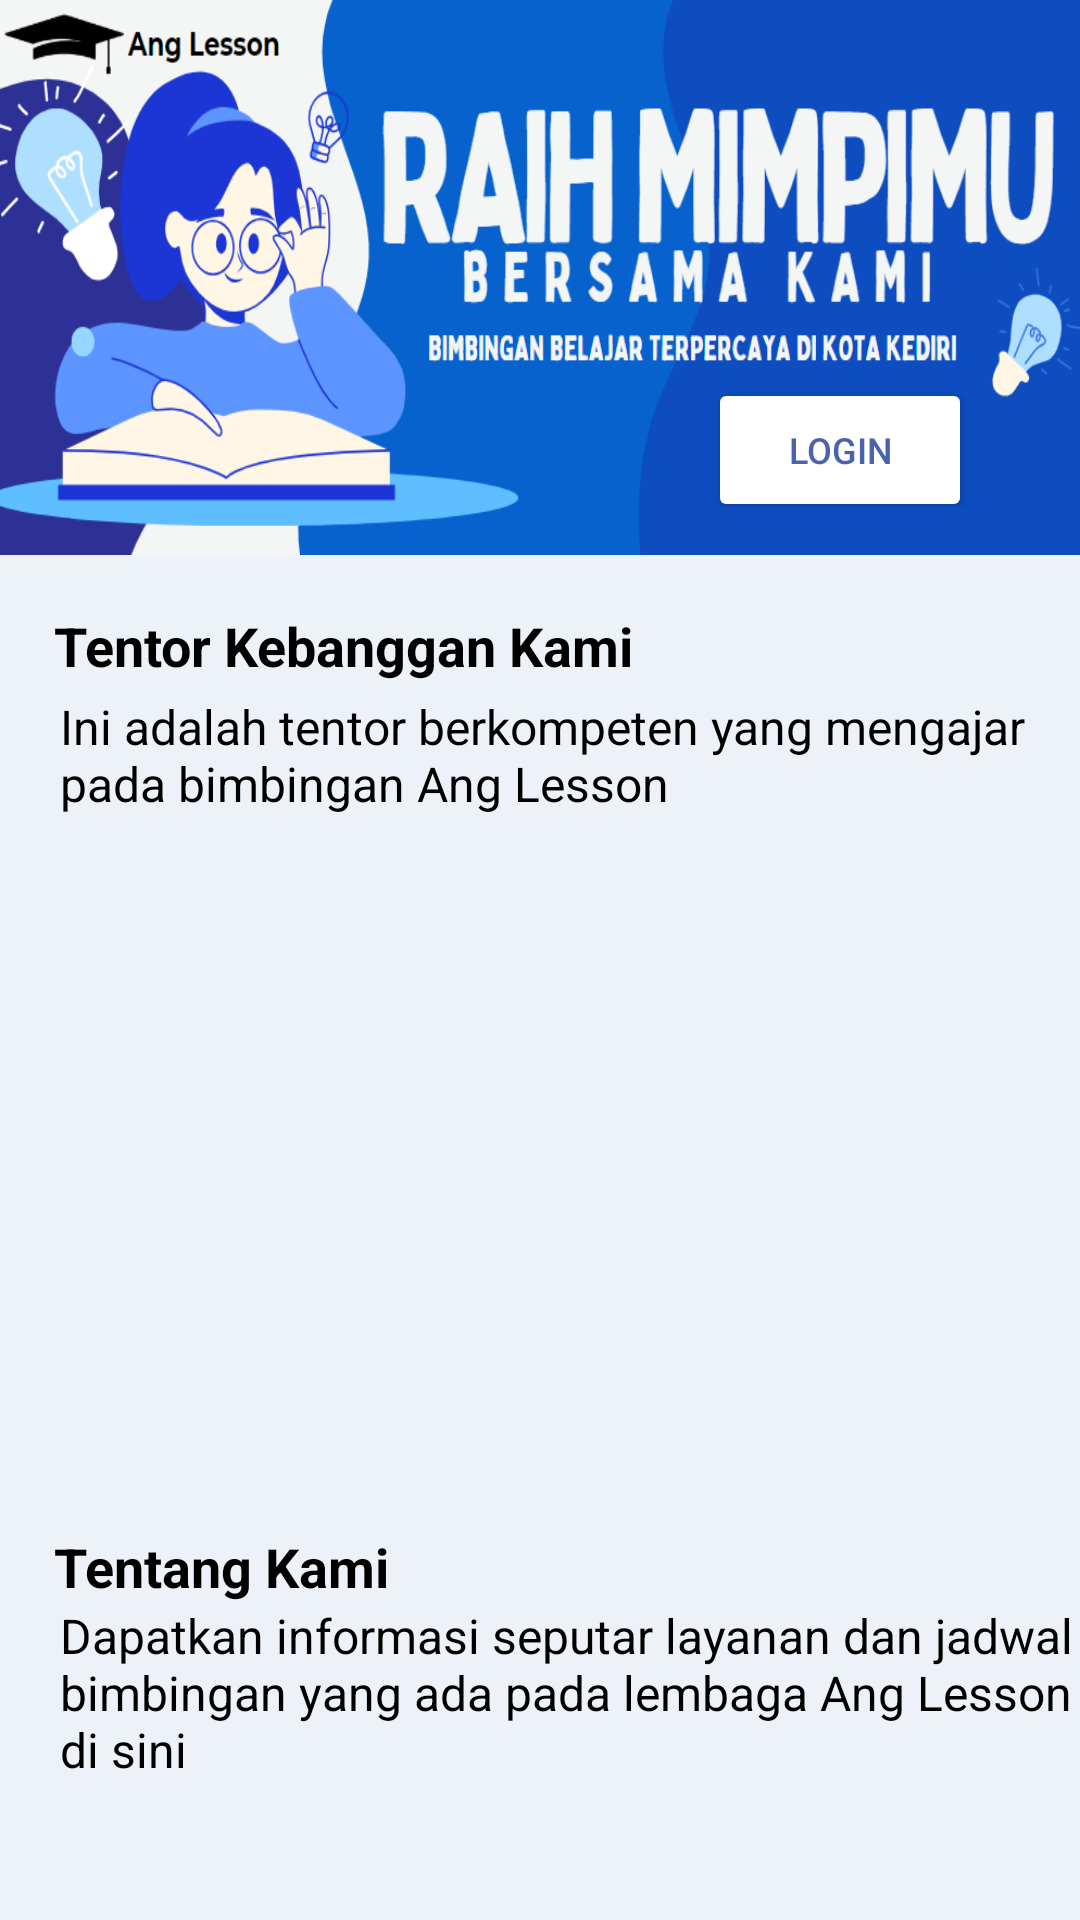

Write the Android layout XML for this screen, with the resource values it uses.
<!-- AndroidManifest.xml: application theme Theme.Ta -->
<!-- res/layout/activity_main.xml -->
<?xml version="1.0" encoding="utf-8"?>
<androidx.coordinatorlayout.widget.CoordinatorLayout xmlns:android="http://schemas.android.com/apk/res/android"
    xmlns:app="http://schemas.android.com/apk/res-auto"
    xmlns:tools="http://schemas.android.com/tools"
    android:layout_width="match_parent"
    android:layout_height="match_parent"
    android:background="#EDF2F8">

    <ScrollView
        android:layout_width="match_parent"
        android:layout_height="match_parent">

        <LinearLayout
            android:layout_width="match_parent"
            android:layout_height="wrap_content"
            android:orientation="vertical">

            <LinearLayout
                android:id="@+id/linearLayout2"
                android:layout_width="wrap_content"
                android:layout_height="185dp"
                android:background="@drawable/banner"
                android:orientation="horizontal"
                android:padding="16dp"
                app:layout_constraintEnd_toEndOf="parent"
                app:layout_constraintStart_toStartOf="parent"
                app:layout_constraintTop_toTopOf="parent">

                <androidx.constraintlayout.widget.ConstraintLayout
                    android:layout_width="wrap_content"
                    android:layout_height="wrap_content">

                    <Button
                        android:id="@+id/btn_login"
                        android:layout_width="wrap_content"
                        android:layout_height="wrap_content"
                        android:layout_gravity="center_horizontal"
                        android:layout_marginStart="220dp"
                        android:layout_marginTop="110dp"
                        android:backgroundTint="#FFFFFF"
                        android:text="LOGIN"
                        android:textColor="#4A63AC"
                        android:textSize="12sp"
                        app:cornerRadius="30dp"
                        app:layout_constraintEnd_toEndOf="parent"
                        app:layout_constraintStart_toStartOf="parent"
                        app:layout_constraintTop_toTopOf="parent" />

                </androidx.constraintlayout.widget.ConstraintLayout>

            </LinearLayout>

            <TextView
                android:id="@+id/txTentor"
                android:layout_width="wrap_content"
                android:layout_height="wrap_content"
                android:layout_marginStart="18dp"
                android:layout_marginTop="18dp"
                android:text="Tentor Kebanggan Kami"
                android:textColor="@color/black"
                android:textSize="18sp"
                android:textStyle="bold"
                app:layout_constraintStart_toStartOf="parent"
                app:layout_constraintTop_toBottomOf="@+id/linearLayout2" />

            <TextView
                android:id="@+id/txDesTen"
                android:layout_width="340dp"
                android:layout_height="wrap_content"
                android:layout_marginTop="4dp"
                android:layout_marginStart="20dp"
                android:text="Ini adalah tentor berkompeten yang mengajar pada bimbingan Ang Lesson"
                android:textColor="@color/black"
                android:textSize="16sp"
                app:layout_constraintStart_toStartOf="@+id/txTentor"
                app:layout_constraintTop_toBottomOf="@+id/txTentor" />

            <androidx.recyclerview.widget.RecyclerView
                android:id="@+id/listTentor"
                android:layout_width="match_parent"
                android:layout_height="220dp"
                android:layout_marginEnd="10dp"
                android:layout_marginStart="25dp"
                app:layout_constraintEnd_toEndOf="parent"
                app:layout_constraintStart_toStartOf="@+id/txDesLa"
                app:layout_constraintTop_toBottomOf="@+id/txDesTen" />

            <TextView
                android:id="@+id/txTentangKami"
                android:layout_width="wrap_content"
                android:layout_height="wrap_content"
                android:layout_marginStart="18dp"
                android:layout_marginTop="18dp"
                android:text="Tentang Kami"
                android:textColor="@color/black"
                android:textSize="18sp"
                android:textStyle="bold"
                app:layout_constraintStart_toStartOf="parent"
                app:layout_constraintTop_toBottomOf="@+id/listTentor" />

            <TextView
                android:id="@+id/txDesLa"
                android:layout_width="340dp"
                android:layout_height="wrap_content"
                android:layout_marginStart="20dp"
                android:text="Dapatkan informasi seputar layanan dan jadwal bimbingan yang ada pada lembaga Ang Lesson di sini"
                android:textColor="@color/black"
                android:textSize="16sp"
                app:layout_constraintStart_toStartOf="@+id/txLayanan"
                app:layout_constraintTop_toBottomOf="@+id/txLayanan" />


            <androidx.recyclerview.widget.RecyclerView
                android:id="@+id/listLayanan"
                android:layout_width="match_parent"
                android:layout_height="wrap_content"
                android:layout_marginStart="10dp"
                android:layout_marginEnd="10dp"
                app:layout_constraintBottom_toBottomOf="@+id/parent"
                app:layout_constraintBottom_toTopOf="@+id/bottomNavigationView"
                app:layout_constraintEnd_toEndOf="parent"
                app:layout_constraintStart_toStartOf="@+id/parent"
                app:layout_constraintTop_toBottomOf="@+id/txDesla" />

            <FrameLayout
                android:id="@+id/frameLayout"
                android:layout_width="0dp"
                android:layout_height="0dp"
                android:visibility="visible"
                app:layout_constraintBottom_toTopOf="parent"
                app:layout_constraintEnd_toEndOf="parent"
                app:layout_constraintHorizontal_bias="0.0"
                app:layout_constraintStart_toStartOf="parent"
                app:layout_constraintTop_toTopOf="parent"
                app:layout_constraintVertical_bias="0.0"></FrameLayout>

        </LinearLayout>

    </ScrollView>
</androidx.coordinatorlayout.widget.CoordinatorLayout>
<!-- resources referenced by this layout -->
<resources>
  <!-- drawable banner: png bitmap (drawable, 80549 bytes) -->
  <style name="Theme.Ta" parent="Theme.MaterialComponents.DayNight.DarkActionBar">
          
          <item name="colorPrimary">@color/purple_500</item>
          <item name="colorPrimaryVariant">@color/purple_700</item>
          <item name="colorOnPrimary">@color/white</item>
          
          <item name="colorSecondary">@color/teal_200</item>
          <item name="colorSecondaryVariant">@color/teal_700</item>
          <item name="colorOnSecondary">@color/black</item>
          
          <item name="android:statusBarColor">?attr/colorPrimaryVariant</item>
          
      </style>
  <!-- not gathered from this repository: default colours our renderer supplied (Android Studio template values) -->
  <color name="purple_500">#FF6200EE</color>
  <color name="purple_700">#FF3700B3</color>
  <color name="teal_200">#FF03DAC5</color>
  <color name="teal_700">#FF018786</color>
  <color name="black">#FF000000</color>
  <color name="white">#FFFFFFFF</color>
</resources>
